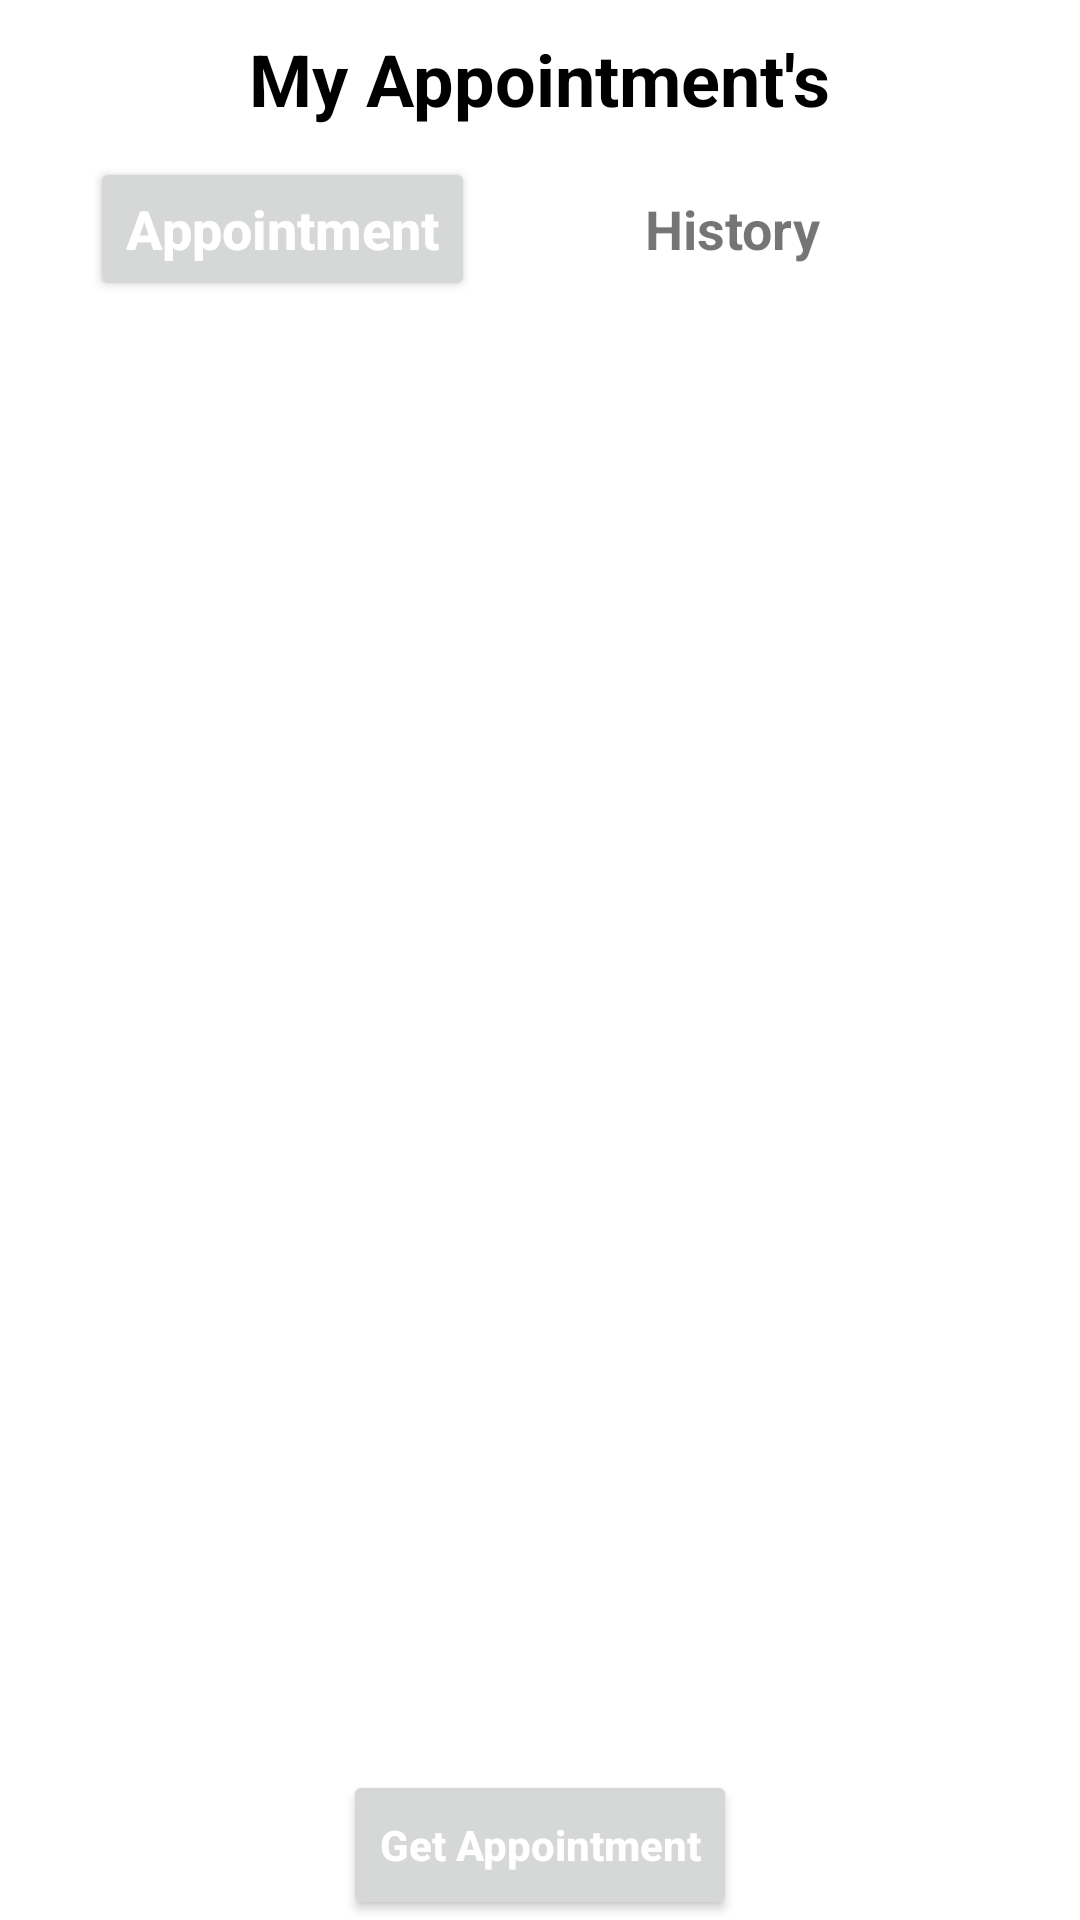

Reconstruct the res/layout file that produces this screen, plus the resources it refers to.
<!-- AndroidManifest.xml: application theme Theme.SmartHospital -->
<!-- res/layout/fragment_home.xml -->
<?xml version="1.0" encoding="utf-8"?>
<RelativeLayout xmlns:android="http://schemas.android.com/apk/res/android"
    xmlns:tools="http://schemas.android.com/tools"
    android:layout_width="match_parent"
    android:layout_height="match_parent"
    android:paddingRight="10dp"
    android:paddingLeft="10dp"
    android:layout_marginBottom="52dp"
    tools:context=".User.Fragments.HomeFragment">

    <TextView
        android:id="@+id/myAppointment"
        android:layout_marginTop="10dp"
        android:layout_width="wrap_content"
        android:layout_height="wrap_content"
        android:textColor="@color/black"
        android:text="My Appointment's"
        android:textSize="24sp"
        android:layout_centerHorizontal="true"
        android:textStyle="bold"/>


   <RelativeLayout
       android:id="@+id/layout"
       android:layout_width="match_parent"
       android:layout_height="wrap_content"
       android:layout_marginLeft="20dp"
       android:layout_marginRight="20dp"
       android:layout_marginTop="10dp"
       android:layout_below="@id/myAppointment">

       <Button
           android:id="@+id/appointment"
           android:layout_width="wrap_content"
           android:layout_height="wrap_content"
           android:text="Appointment"
           android:textAllCaps="false"
           android:textStyle="bold"
           android:textSize="18sp"
           android:textColor="@color/white"/>

       <TextView
           android:id="@+id/completed"
           android:layout_width="wrap_content"
           android:layout_height="wrap_content"
           android:layout_toRightOf="@id/appointment"
           android:text="History"
           android:layout_alignParentRight="true"
           android:gravity="center"
           android:layout_centerVertical="true"
           android:textAllCaps="false"
           android:textSize="18sp"
           android:textStyle="bold" />
   </RelativeLayout>

    <androidx.recyclerview.widget.RecyclerView
        android:layout_width="match_parent"
        android:layout_height="match_parent"
        android:layout_below="@id/layout"
        android:id="@+id/recycleView"/>

    <Button
        android:id="@+id/btnGetAppointment"
        android:layout_width="wrap_content"
        android:layout_height="50dp"
        android:layout_marginTop="10dp"
        android:textColor="@color/white"
        android:layout_alignParentBottom="true"
        android:layout_centerHorizontal="true"
        android:textStyle="bold"
        android:textAllCaps="false"
        android:text="Get Appointment"
        android:drawableRight="@drawable/ic_add"/>

</RelativeLayout>
<!-- resources referenced by this layout -->
<resources>
  <color name="black">#FF000000</color>
  <color name="white">#FFFFFFFF</color>
  <style name="Theme.SmartHospital" parent="Theme.MaterialComponents.DayNight.DarkActionBar">
          
          <item name="colorPrimary">@color/redButton</item>
          <item name="colorPrimaryVariant">@color/pendingColor</item>
          <item name="colorOnPrimary">@color/completedColor</item>
          
          <item name="colorSecondary">@color/teal_200</item>
          <item name="colorSecondaryVariant">@color/teal_700</item>
          <item name="colorOnSecondary">@color/black</item>
          
          <item name="android:statusBarColor" tools:targetApi="l">?attr/colorPrimaryVariant</item>
          
      </style>
  <color name="redButton">#E73636</color>
  <color name="pendingColor">#E7C436</color>
  <color name="completedColor">#36E789</color>
  <color name="teal_200">#FF03DAC5</color>
  <color name="teal_700">#FF018786</color>
</resources>
